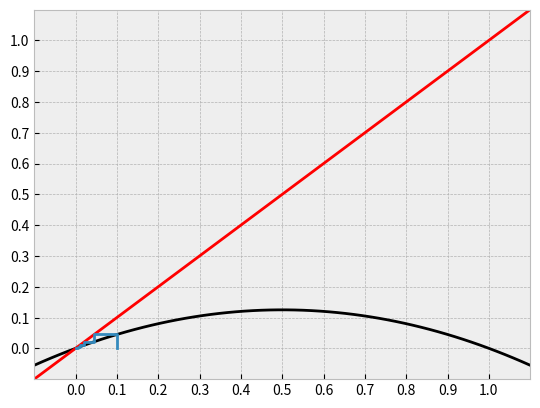

Here is the Python script that generated this plot:
# PLOT plots the indicated function and the line y = x\\
# For a given initial condition, shows the graphical analysis for the orbit of that point.

import matplotlib.pyplot as plt
import numpy as np

plt.style.use('bmh')
# Change the values below the adjust the axes, depending on your function.
xmin = -0.1
xmax = 1.1
ymin = -0.1
ymax = 1.1

ticks = 0.1  # Change this to indicate how often you want the ticks to show up on each axis

ic = 0.1  # Choose the initial condition for your input
orbit = 20  # Choose how many steps you want in your orbit


def Q(x, m=1):  # As in the previous program, define your function.
    # You may ignore the parameter if it is not used. Some examples are included.
    # return np.cos(x)
    return m*x*(1-x)
    # return 3*x - 3*x**2
    # return (3 + np.sqrt(9 + 12*x))/(-6)


# Choose your function, initial condition, and how many steps you want.
def pts(Q, ic, orbit, m=1):
    xpts = [ic]
    ypts = [0]
    for i in range(0, orbit*2, 2):
        xpts.append(xpts[i])
        ypts.append(Q(xpts[i], m))
        xpts.append(ypts[i+1])
        ypts.append(ypts[i+1])
    return [xpts, ypts]


# defines 60 evenly spaced values along the x-axis
x = np.linspace(xmin, xmax, 60)
m = 0.5
y = Q(x, m)  # Computes the correponding y-values

# Defines the area for the plot
fig, ax = plt.subplots()

ax.plot(x, y, linewidth=2.0, color='black')  # plots the function
ax.plot(x, x, linewidth=2.0, color='red')  # plots the diagonal

xpts = pts(Q, ic, orbit, m)[0]
ypts = pts(Q, ic, orbit, m)[1]
ax.plot(xpts, ypts, linewidth=2.0)  # plots orbit

# Sets the limits for the axes and tickmarks
ax.set(xlim=(xmin, xmax), xticks=np.arange(xmin + ticks, xmax, ticks),
       ylim=(ymin, ymax), yticks=np.arange(ymin + ticks, ymax, ticks))

# Shows the graph in a new window
plt.show()
